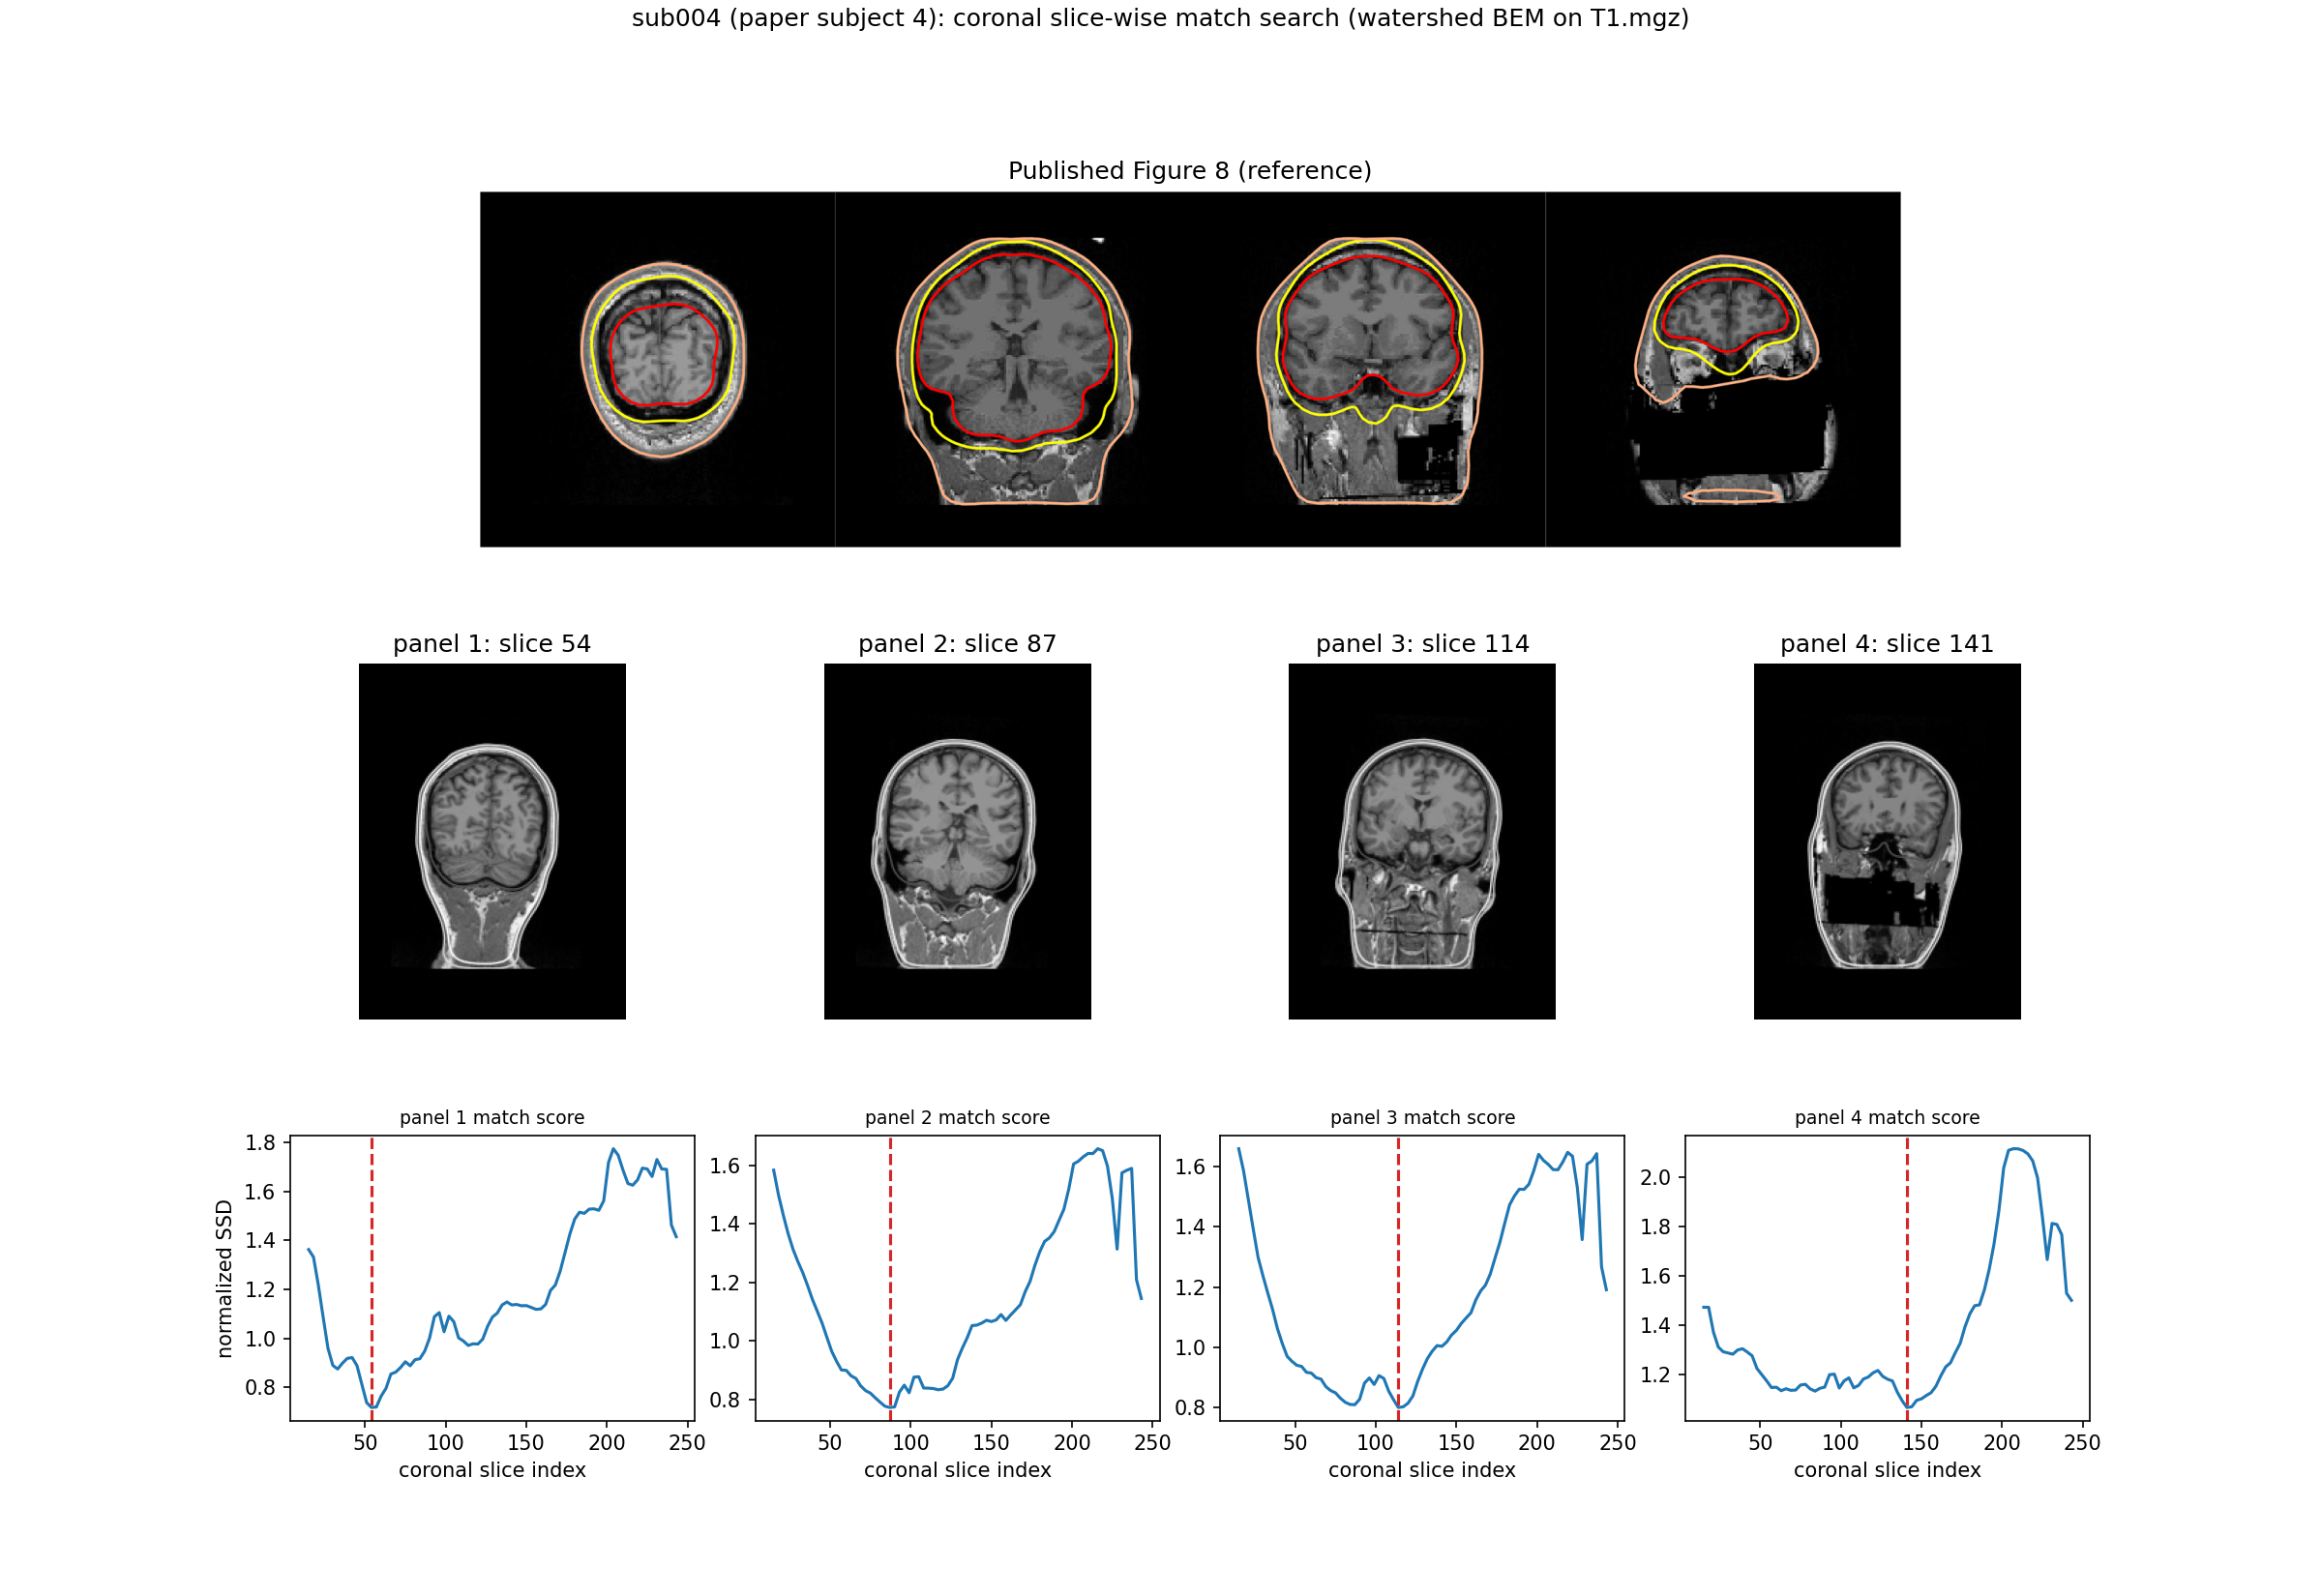

Write the Python code that produced this figure.
#!/usr/bin/env python3
"""Same slice-wise match search as jas_fig8_slice_search.py, but on
watershed BEM surfaces + plain T1.mgz instead of FLASH BEM + flash5_reg.mgz.

Why this variant exists: a direct 3-way comparison (reference vs.
watershed-on-T1 vs. FLASH-on-flash5_reg, see jas_fig8_3way_compare.png)
showed our own flash5_reg.mgz synthesis came out visibly noisy/degraded --
`mri_ms_fitparms` logged "non-equal flip_angle found ... Flip_angle is set
to zero" while combining the 5deg/30deg echoes, meaning the dual-flip-angle
T1 synthesis likely didn't work as intended. Plain T1.mgz, by contrast,
visually matches the reference's contrast style closely. Per user
direction (2026-08-29): re-run the slice search against the
watershed-on-T1 renders instead, before spending more effort fixing the
FLASH synthesis.

Assumes `bem/{inner_skull,outer_skull,outer_skin}.surf` currently hold the
WATERSHED surfaces for SUBJECT (swap them in from
`bem/watershed_backup_preflash/` first if the FLASH ones are in place --
see run_subject_flash_bem.py's docstring for why both copies exist).

See jas_fig8_slice_search.py for the full method docstring (identical
here, only the rendered MRI source differs).
"""
import os
import shutil
import sys

import matplotlib
matplotlib.use("Agg")
import matplotlib.pyplot as plt
import numpy as np
from PIL import Image

import mne

HERE = os.path.dirname(os.path.abspath(__file__))
ORIGINAL_SCRIPTS = os.path.normpath(os.path.join(HERE, "..", "original_scripts"))
sys.path.insert(0, ORIGINAL_SCRIPTS)
from library.config import subjects_dir  # noqa: E402

SUBJECT = "sub004"
REFERENCE = os.path.join(HERE, "paper_figure8_reference.png")
MRI_SRC = os.path.join(subjects_dir, SUBJECT, "mri", "T1.mgz")
TMP_DIR = os.path.join(HERE, "_tmp_fig8_slice_search_ws")
os.makedirs(TMP_DIR, exist_ok=True)

CANDIDATE_INDICES = list(range(15, 245, 3))
TARGET_SHAPE = (200, 200)


def crop_tight(im):
    arr = np.asarray(im)
    nonwhite = np.any(arr < 250, axis=2)
    rows = np.where(nonwhite.any(axis=1))[0]
    cols = np.where(nonwhite.any(axis=0))[0]
    if len(rows) == 0 or len(cols) == 0:
        return im
    return im.crop((cols[0], rows[0], cols[-1] + 1, rows[-1] + 1))


def norm_gray(arr, shape=TARGET_SHAPE):
    im = Image.fromarray(arr.astype(np.uint8)).resize((shape[1], shape[0]))
    a = np.asarray(im, dtype=float)
    a = (a - a.mean()) / (a.std() + 1e-8)
    return a


ref_im = Image.open(REFERENCE).convert("L")
w, h = ref_im.size
panel_w = w // 4
ref_panels_raw = []
for p in range(4):
    x0 = p * panel_w
    x1 = w if p == 3 else (p + 1) * panel_w
    ref_panels_raw.append(np.asarray(ref_im.crop((x0, 0, x1, h)), dtype=float))
ref_norm = [norm_gray(rp) for rp in ref_panels_raw]

print(f"[slice_search_ws] rendering {len(CANDIDATE_INDICES)} candidate coronal slices "
      "(watershed BEM on T1.mgz) ...")
cand_norm = {}
cand_raw = {}
for i, idx in enumerate(CANDIDATE_INDICES):
    fig = mne.viz.plot_bem(
        subject=SUBJECT, subjects_dir=subjects_dir, orientation="coronal",
        slices=[idx], mri=MRI_SRC, show_indices=False, show_orientation=False, show=False)
    png_path = os.path.join(TMP_DIR, f"cand_{idx:03d}.png")
    fig.savefig(png_path, dpi=100)
    plt.close(fig)
    cropped = crop_tight(Image.open(png_path).convert("RGB")).convert("L")
    cand_raw[idx] = cropped
    cand_norm[idx] = norm_gray(np.asarray(cropped, dtype=float))
    if (i + 1) % 20 == 0:
        print(f"[slice_search_ws]  ... {i + 1}/{len(CANDIDATE_INDICES)} rendered")
print("[slice_search_ws] rendering done")

scores = np.zeros((4, len(CANDIDATE_INDICES)))
for p in range(4):
    for j, idx in enumerate(CANDIDATE_INDICES):
        d = cand_norm[idx] - ref_norm[p]
        scores[p, j] = np.mean(d ** 2)

best_j = scores.argmin(axis=1)
best_idx = [CANDIDATE_INDICES[j] for j in best_j]
print(f"[slice_search_ws] best-matching coronal slice indices: {best_idx}")
for p in range(4):
    print(f"[slice_search_ws]   panel {p + 1}: slice {best_idx[p]} (score {scores[p, best_j[p]]:.4f}, "
          f"range {scores[p].min():.4f}-{scores[p].max():.4f})")

fig = plt.figure(figsize=(16, 11))
gs = fig.add_gridspec(3, 4, height_ratios=[1, 1, 0.8], hspace=0.35, wspace=0.15)

ax_ref = fig.add_subplot(gs[0, :])
ax_ref.imshow(np.asarray(Image.open(REFERENCE)))
ax_ref.axis("off")
ax_ref.set_title("Published Figure 8 (reference)")

for p in range(4):
    ax = fig.add_subplot(gs[1, p])
    ax.imshow(np.asarray(cand_raw[best_idx[p]]), cmap="gray")
    ax.axis("off")
    ax.set_title(f"panel {p + 1}: slice {best_idx[p]}")

for p in range(4):
    ax = fig.add_subplot(gs[2, p])
    ax.plot(CANDIDATE_INDICES, scores[p], color="C0")
    ax.axvline(best_idx[p], color="C3", linestyle="--")
    ax.set_title(f"panel {p + 1} match score", fontsize=9)
    ax.set_xlabel("coronal slice index")
    if p == 0:
        ax.set_ylabel("normalized SSD")

fig.suptitle(f"{SUBJECT} (paper subject 4): coronal slice-wise match search (watershed BEM on T1.mgz)", y=0.995)

out_path = os.path.join(HERE, "jas_fig8_slice_search_watershed.png")
fig.savefig(out_path, dpi=150)
plt.close(fig)
print(f"[slice_search_ws] saved {out_path}")

shutil.rmtree(TMP_DIR, ignore_errors=True)
